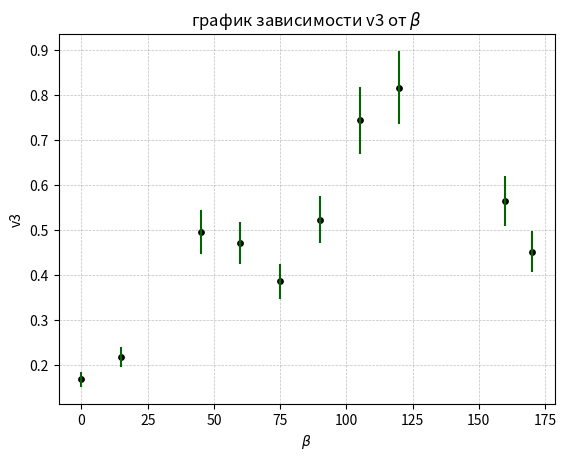
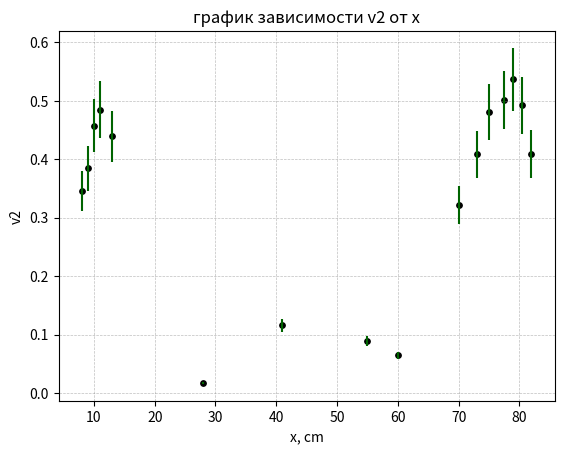

These charts were generated, in order, by the following Python code:
import matplotlib.pyplot as plt
import numpy as np

betha = [170, 160, 120, 105, 90, 75, 60, 45, 15, 0] #угол
h1 = np.array([10, 10, 9, 6, 6.5, 4.5, 2.5, 1.5, 6.5, 7.5]) * 0.2 #V
h2 = np.array([5.5, 5.5, 5.5, 5.6, 5.5, 5.5, 5.5, 5.5, 5.5, 5.5]) * 0.2 #V
h3 = np.array([8.5, 7, 3, 3, 5.5, 6, 4.5, 4, 9, 12.5]) * 0.2 #V
h4 = np.array([21.5, 23.5, 26, 20.5, 17.5, 13.5, 11.5, 9.5, 14, 17.5]) * 0.2 #V

s_betha = 0.1
sig_h = 0.01 * 0.2 #V

delta = np.array(h1) / np.array(h2)
s_d = delta * ((sig_h/np.array(h1))**2 + (sig_h/np.array(h2))**2)**0.5

v1 = 2 * np.array(delta)**0.5 / (1 + np.array(delta))
s_v1 = v1 * s_d/np.array(delta)

v = (np.array(h4) - np.array(h3)) / (np.array(h4) + np.array(h3))
s_v = v * ((sig_h/np.array(h4))**2 + (sig_h/np.array(h3))**2)**0.5

v3 = np.array(v) / np.array(v1)
s_v3 = v3 * 10**(-1) * ((s_v/np.array(v))**2 + (s_v1/np.array(s_v1))**2)**0.5

fig1, ax1 = plt.subplots()
t1 = np.polyfit(v3, betha, 1)
f1 = np.poly1d(t1)

plt.scatter(betha, v3, s = 15, c='black', marker='o', zorder = 1)
plt.errorbar(betha, v3, yerr = s_v3, xerr = s_betha, linestyle='none', color='darkgreen')
plt.grid(color='gray', linestyle='--', linewidth=0.5, alpha=0.5)
plt.xlabel(r'$\beta$')
plt.ylabel('v3')
plt.title(r'график зависимости v3 от $\beta$')
plt.savefig('v3(betha).png')
plt.show()

x = np.array([10, 11, 75, 77.4, 79, 80.5, 82, 73, 70, 60, 55, 41, 28, 13, 9, 8]) * 10**(-2) #m
H1 = np.array([7.5 for _ in range(len(x))]) * 0.2 #V
H2 = np.array([5.5, 4.5, 8.5, 6.5, 3.5, 6.5, 6.5, 5, 6.5, 7, 10, 10.5, 6, 5.5, 2.5, 9.5]) * 0.2 #V
H3 = np.array([10, 6.5, 6.5, 7, 8.5, 7, 8, 7.5, 9, 14.5, 15.5, 15.5, 14, 7.5, 7, 11.5]) * 0.2 #V
H4 = np.array([26.5, 18, 18.5, 21, 25.5, 20.5, 19, 17.5, 17.5, 16.5, 18.5, 19.5, 14.5, 19, 14, 23.5]) * 0.2 #V

s_x = 0.1 * 10**(-2) #m

Delta = np.array(H1) / np.array(H2)
s_D = Delta * ((sig_h/np.array(H1))**2 + (sig_h/np.array(H2))**2)**0.5

V1 = 2 * np.array(Delta)**0.5 / (1 + np.array(Delta))
s_V1 = V1 * s_D/np.array(Delta)

V = (np.array(H4) - np.array(H3)) / (np.array(H4) + np.array(H3))
s_V = V * ((sig_h/np.array(H4))**2 + (sig_h/np.array(H3))**2)**0.5

V2 = np.array(V) / np.array(V1)
s_V2 = V2 * 10**(-1) * ((s_V/np.array(V))**2 + (s_V1/np.array(s_V1))**2)**0.5

fig2, ax2 = plt.subplots()
t2 = np.polyfit(V2, x * 10**2, 1)
f2 = np.poly1d(t2)

plt.scatter(x * 10**2, V2, s = 15, c='black', marker='o', zorder = 1)
plt.errorbar(x * 10**2, V2, yerr = s_V2, xerr = s_x * 10**2, linestyle='none', color='darkgreen')
#plt.plot(x * 10**2, V2, linestyle='--', color='orange')
plt.grid(color='gray', linestyle='--', linewidth=0.5, alpha=0.5)
plt.xlabel(r'x, cm')
plt.ylabel('v2')
plt.title(r'график зависимости v2 от x')
plt.savefig('v2(x).png')
plt.show()


L = 0.5 * (79 - 11) * 10**(-2) #m
s_L = 0.2 * 10**(-2)
c = 3 * 10**8 #m/c
print('L =', L, 'm')

d_nu = c/(2*L)
s_d_nu = d_nu * s_L/ L
print('d_nu =', d_nu * 10**(-8), 'pm', s_d_nu * 10**(-8), 'Hz')

l12 = 8 * 10**(-2)
s_l12 = 0.2 * 10**(-2)
D_F = 0.26 * c / l12
s_D_F = D_F * s_l12/ l12
print('2D_F =', 2 * D_F * 10**(-8), 'pm', s_D_F * 10**(-8), 'Hz')

N = 1 + 2 * D_F / d_nu
print('N =', N)
